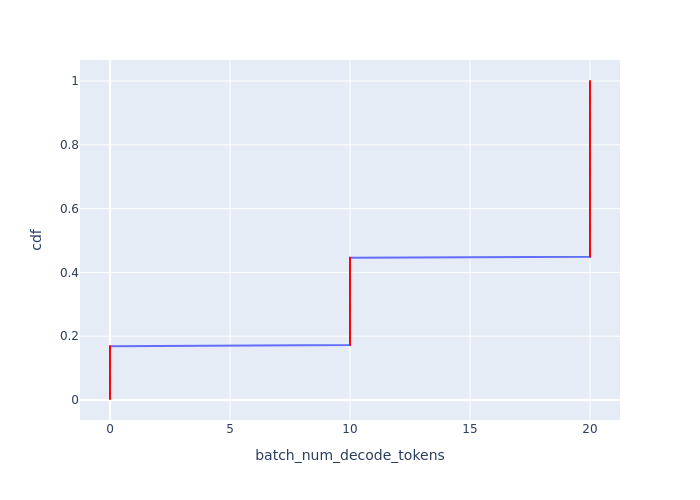

Data behind this chart, as committed beside it:
Batch Id, batch_num_decode_tokens, cdf
0, 0, 0.003378
1, 0, 0.006757
2, 0, 0.01014
3, 0, 0.01351
4, 0, 0.01689
5, 0, 0.02027
6, 0, 0.02365
7, 0, 0.02703
8, 0, 0.03041
9, 0, 0.03378
10, 0, 0.03716
11, 0, 0.04054
12, 0, 0.04392
13, 0, 0.0473
14, 0, 0.05068
15, 0, 0.05405
16, 0, 0.05743
17, 0, 0.06081
18, 0, 0.06419
19, 0, 0.06757
102, 0, 0.07095
103, 0, 0.07432
104, 0, 0.0777
105, 0, 0.08108
106, 0, 0.08446
107, 0, 0.08784
108, 0, 0.09122
109, 0, 0.09459
110, 0, 0.09797
111, 0, 0.1014
112, 0, 0.1047
113, 0, 0.1081
114, 0, 0.1115
115, 0, 0.1149
116, 0, 0.1182
117, 0, 0.1216
118, 0, 0.125
119, 0, 0.1284
120, 0, 0.1318
121, 0, 0.1351
204, 0, 0.1385
205, 0, 0.1419
206, 0, 0.1453
207, 0, 0.1486
208, 0, 0.152
209, 0, 0.1554
210, 0, 0.1588
211, 0, 0.1622
212, 0, 0.1655
213, 0, 0.1689
214, 10, 0.1723
215, 10, 0.1757
216, 10, 0.1791
217, 10, 0.1824
218, 10, 0.1858
219, 10, 0.1892
220, 10, 0.1926
221, 10, 0.1959
222, 10, 0.1993
223, 10, 0.2027
... 236 more rows
